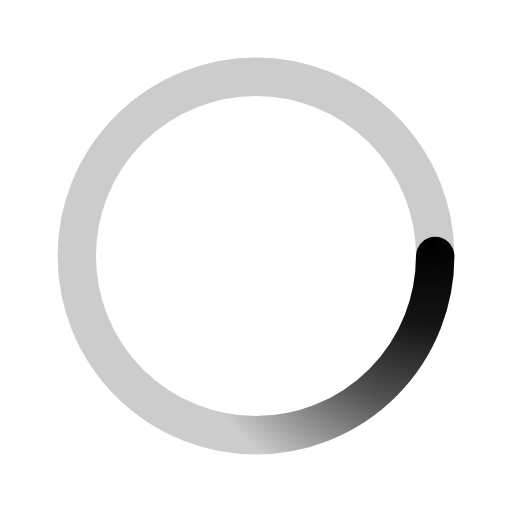
t = 0.00 s
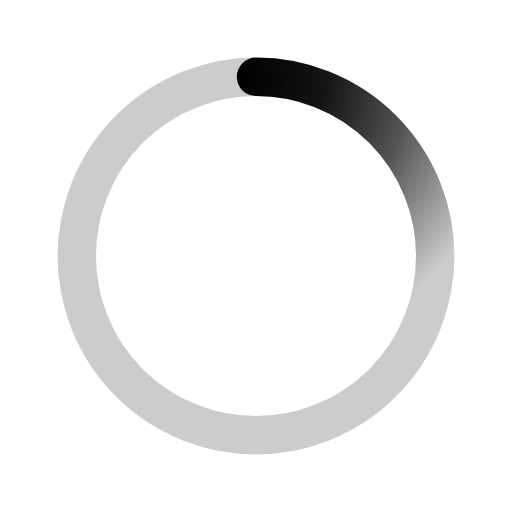
t = 0.50 s
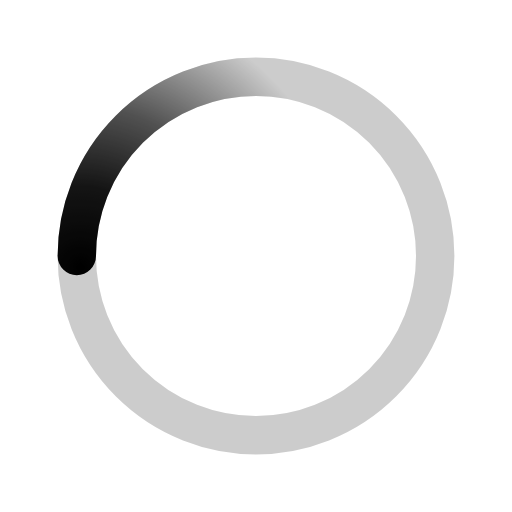
t = 1.00 s
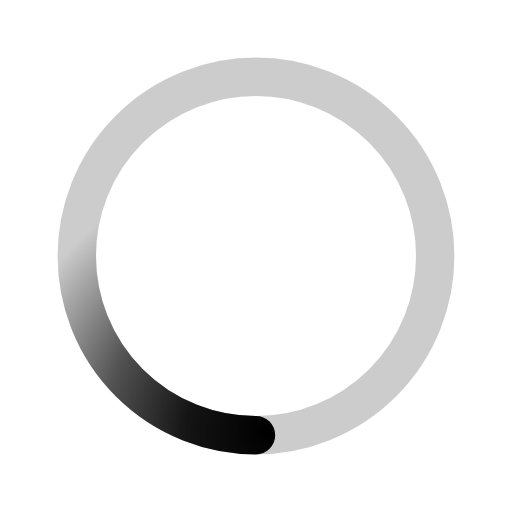
t = 1.50 s

The animated SVG that drew these frames (rendered in a browser with its animation timeline set to each time). Animation: 1 SMIL element (animateTransform=1); one cycle of 2.00 s, repeats indefinitely.

<svg xmlns='http://www.w3.org/2000/svg' viewBox='0 0 200 200'><radialGradient id='a11' cx='.66' fx='.66' cy='.3125' fy='.3125' gradientTransform='scale(1.5)'><stop offset='0' stop-color='#000000'></stop><stop offset='.3' stop-color='#000000' stop-opacity='.9'></stop><stop offset='.6' stop-color='#000000' stop-opacity='.6'></stop><stop offset='.8' stop-color='#000000' stop-opacity='.3'></stop><stop offset='1' stop-color='#000000' stop-opacity='0'></stop></radialGradient><circle transform-origin='center' fill='none' stroke='url(#a11)' stroke-width='15' stroke-linecap='round' stroke-dasharray='200 1000' stroke-dashoffset='0' cx='100' cy='100' r='70'><animateTransform type='rotate' attributeName='transform' calcMode='spline' dur='2' values='360;0' keyTimes='0;1' keySplines='0 0 1 1' repeatCount='indefinite'></animateTransform></circle><circle transform-origin='center' fill='none' opacity='.2' stroke='#000000' stroke-width='15' stroke-linecap='round' cx='100' cy='100' r='70'></circle></svg>